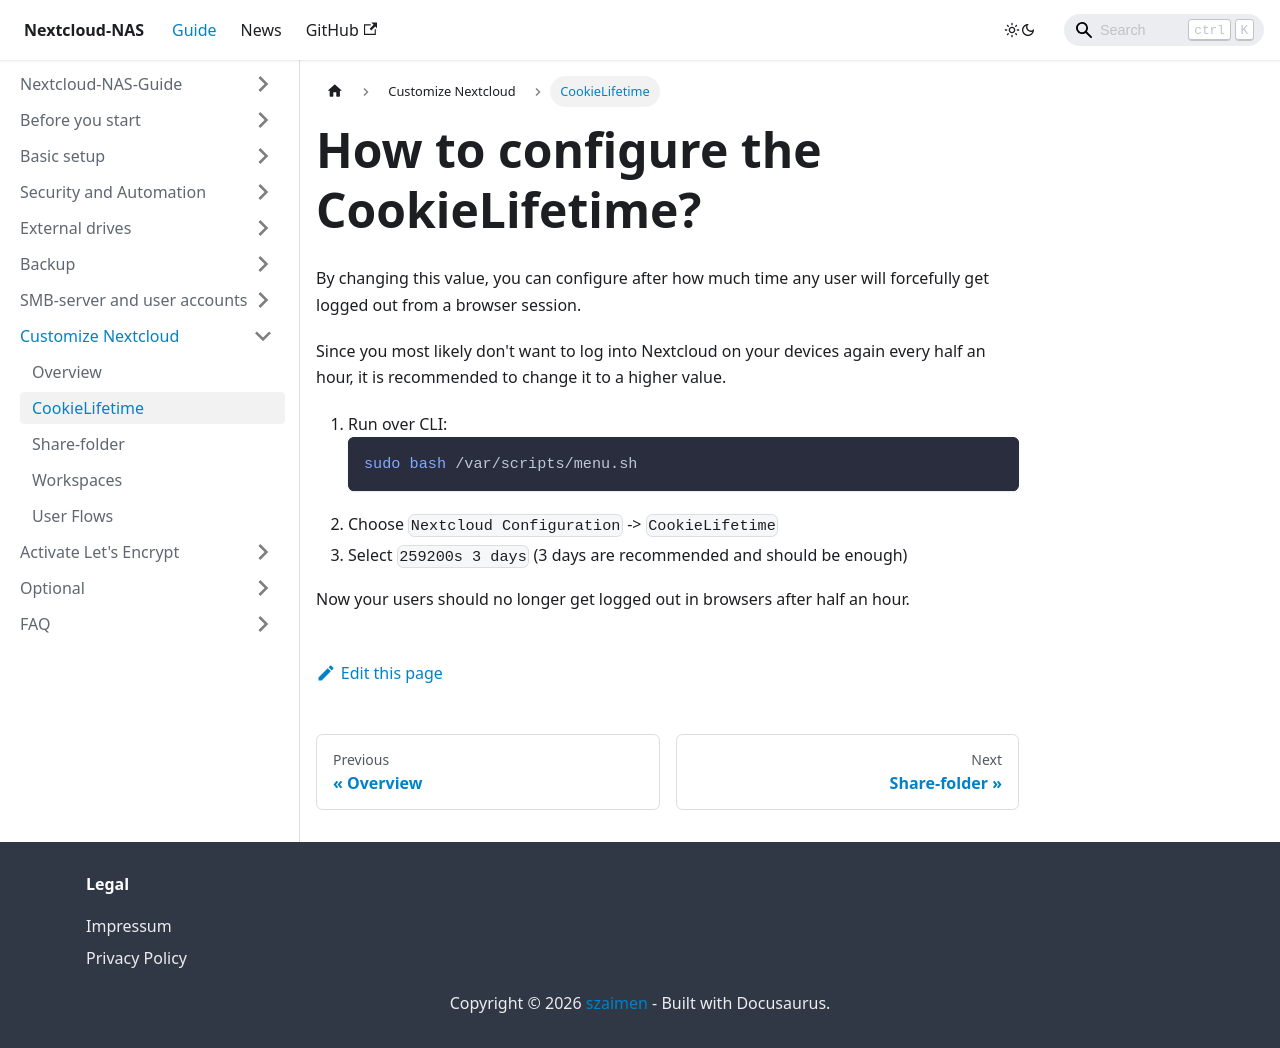

repository: szaimen/Nextcloud-NAS-Guide · page: docs/cookielifetime/index.html · generator: docusaurus

---
id: cookielifetime
title: How to configure the CookieLifetime?
sidebar_label: CookieLifetime
---

By changing this value, you can configure after how much time any user will forcefully get logged out from a browser session. 

Since you most likely don't want to log into Nextcloud on your devices again every half an hour, it is recommended to change it to a higher value.
1. Run over CLI:
    ```shell
    sudo bash /var/scripts/menu.sh
    ```
1. Choose `Nextcloud Configuration` -> `CookieLifetime`
1. Select `259200s 3 days` (3 days are recommended and should be enough)

Now your users should no longer get logged out in browsers after half an hour.
